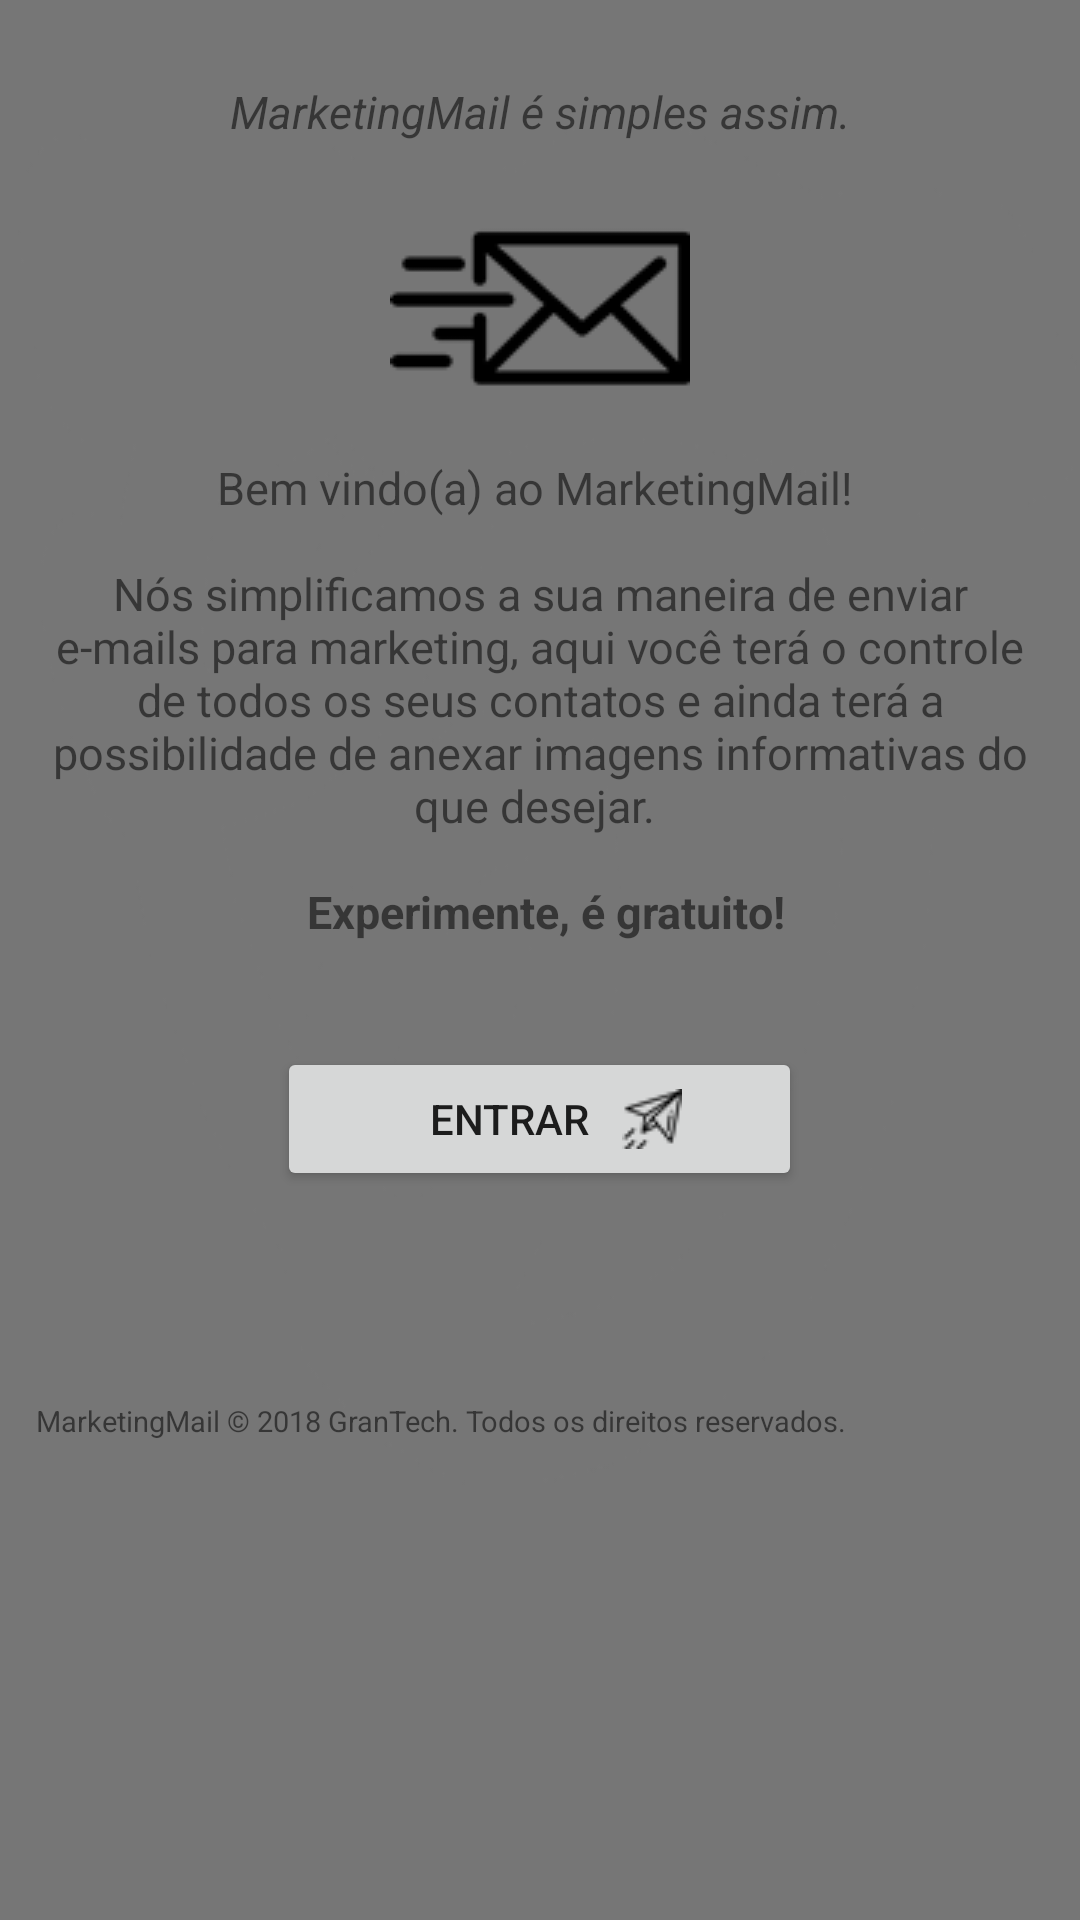

Android layout source for this screen:
<!-- AndroidManifest.xml: application theme AppTheme -->
<!-- res/layout/activity_main.xml -->
<?xml version="1.0" encoding="utf-8"?>
<LinearLayout
    xmlns:android="http://schemas.android.com/apk/res/android"
    xmlns:tools="http://schemas.android.com/tools"
    xmlns:app="http://schemas.android.com/apk/res-auto"
    android:layout_width="match_parent"
    android:layout_height="match_parent"
    android:orientation="vertical"
    tools:context=".MainActivity"
    android:background="@drawable/fundo1"
    android:padding="12dp"

    >
<ImageView
    android:layout_width="match_parent"
    android:layout_height="wrap_content"
    android:src="@drawable/logo3"
    android:layout_marginTop="10dp"
    />
    <ScrollView
        android:layout_width="match_parent"
        android:layout_height="wrap_content">
    


        <LinearLayout
            android:layout_width="match_parent"
            android:layout_height="wrap_content"
            android:orientation="vertical">
    <TextView
        android:layout_width="match_parent"
        android:layout_height="wrap_content"

        android:text="@string/str_slogan"
        android:textStyle="italic"
        android:textSize="15sp"

        android:gravity="center"
        android:layout_marginTop="5dp"
        android:layout_marginBottom="5dp"


        />

    

    <ImageView
        android:layout_width="match_parent"
        android:layout_height="wrap_content"

        android:src="@drawable/iconecarta2"

        />

    
    <TextView
        android:layout_width="match_parent"
        android:layout_height="wrap_content"

        android:text="@string/str_comeco"
        android:textSize="15sp"

        android:textAlignment="center"
        android:layout_marginBottom="35dp"

        />


    
    <Button
        android:id="@+id/btn_entrar"

        android:layout_width="175dp"
        android:layout_height="wrap_content"

        android:paddingStart="40dp"
        android:paddingEnd="40dp"
        android:layout_marginBottom="70dp"

        android:drawableEnd="@drawable/iconeenvia"

        android:text="@string/btn_entrar"
        android:layout_gravity="center"/>




    

    <TextView
        android:layout_width="match_parent"
        android:layout_height="wrap_content"

        android:text="@string/str_direitos"

        android:textSize="9.7sp"
        />


        </LinearLayout>
 </ScrollView>


</LinearLayout>
<!-- resources referenced by this layout -->
<resources>
  <!-- drawable fundo1: png bitmap (drawable, 5409 bytes) -->
  <!-- drawable iconecarta2: png bitmap (drawable, 1685 bytes) -->
  <!-- drawable iconeenvia: png bitmap (drawable, 667 bytes) -->
  <string name="btn_entrar">Entrar</string>
  <string name="str_comeco">Bem vindo(a) ao MarketingMail!
          \n\nNós simplificamos a sua maneira de enviar e-mails para marketing, aqui você terá o controle
          de todos os seus contatos e ainda terá a possibilidade de anexar imagens informativas do que desejar.
          \n\n <b>Experimente, é gratuito!</b></string>
  <string name="str_direitos">MarketingMail © 2018 GranTech. Todos os direitos reservados.</string>
  <string name="str_slogan">MarketingMail é simples assim.</string>
  <style name="AppTheme" parent="Theme.AppCompat.DayNight.NoActionBar">
          
          <item name="colorPrimary">@color/colorPrimary</item>
          <item name="colorPrimaryDark">@color/colorPrimaryDark</item>
          <item name="colorAccent">@color/colorAccent</item>
      </style>
  <color name="colorPrimary">#000</color>
  <color name="colorPrimaryDark">#000</color>
  <color name="colorAccent">#ce3e53</color>
</resources>
